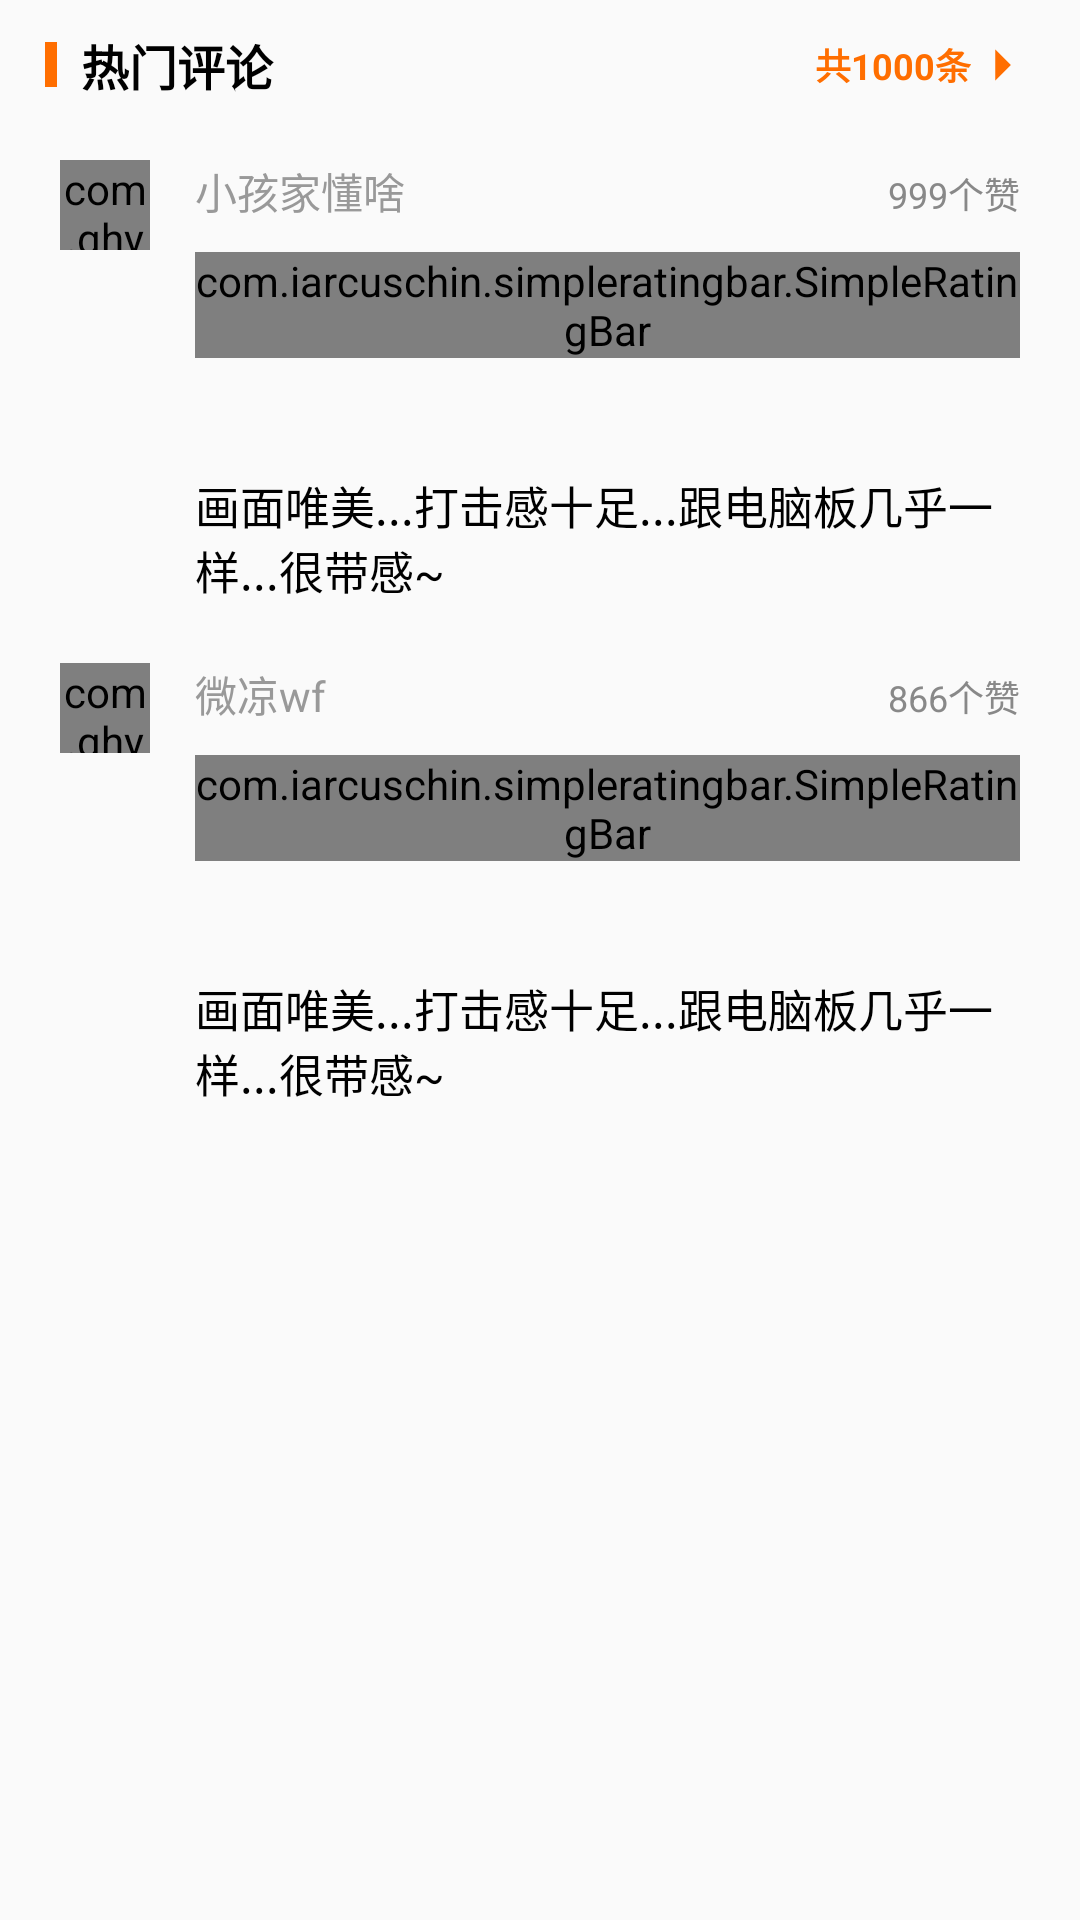

Layout XML and referenced resources for this Android screen:
<!-- AndroidManifest.xml: application theme AppTheme -->
<!-- res/layout/game_eval_layout.xml -->
<?xml version="1.0" encoding="utf-8"?>
<LinearLayout xmlns:android="http://schemas.android.com/apk/res/android"
    xmlns:app="http://schemas.android.com/apk/res-auto"
    android:layout_width="match_parent"
    android:layout_height="wrap_content"
    android:layout_marginTop="10dp"
    android:orientation="vertical">

    <LinearLayout
        android:layout_width="match_parent"
        android:layout_height="wrap_content"
        android:gravity="center_vertical"
        android:orientation="horizontal"
        android:padding="10dp">

        <View
            android:layout_width="4dp"
            android:layout_height="15dp"
            android:layout_marginLeft="5dp"
            android:background="@color/theme_color" />

        <TextView
            android:layout_width="wrap_content"
            android:layout_height="wrap_content"
            android:layout_marginLeft="8dp"
            android:layout_weight="1"
            android:text="热门评论"
            android:textColor="@color/black"
            android:textSize="16sp"
            android:textStyle="bold" />

        <TextView
            android:layout_width="wrap_content"
            android:layout_height="wrap_content"
            android:layout_marginLeft="8dp"
            android:layout_marginRight="5dp"
            android:drawableRight="@mipmap/right_arrow"
            android:gravity="right|center"
            android:text="共1000条"
            android:textColor="@color/theme_color"
            android:textSize="12sp"
            android:textStyle="bold" />

    </LinearLayout>

    <LinearLayout
        android:layout_width="match_parent"
        android:layout_height="wrap_content"
        android:orientation="horizontal"
        android:padding="10dp">

        <com.ghy.meizustorescrolldemo.view.CircleImageView
            android:layout_width="30dp"
            android:layout_height="30dp"
            android:layout_marginLeft="10dp"
            android:src="@mipmap/game_icon" />

        <LinearLayout
            android:layout_width="match_parent"
            android:layout_height="wrap_content"
            android:layout_marginLeft="15dp"
            android:layout_marginRight="10dp"
            android:layout_weight="1"
            android:orientation="vertical">

            <LinearLayout
                android:layout_width="match_parent"
                android:layout_height="wrap_content"
                android:orientation="horizontal">

                <TextView
                    android:layout_width="0dp"
                    android:layout_height="wrap_content"
                    android:layout_weight="1"
                    android:text="小孩家懂啥"
                    android:textColor="@color/black_99"
                    android:textSize="14sp" />

                <TextView
                    android:layout_width="wrap_content"
                    android:layout_height="wrap_content"
                    android:text="999个赞"
                    android:textColor="@color/black_88"
                    android:textSize="12sp" />

            </LinearLayout>

            <LinearLayout
                android:layout_width="match_parent"
                android:layout_height="wrap_content"
                android:orientation="horizontal">

                <com.iarcuschin.simpleratingbar.SimpleRatingBar
                    android:id="@+id/rating_bar"
                    android:layout_width="wrap_content"
                    android:layout_height="wrap_content"
                    android:layout_marginTop="10dp"
                    app:srb_borderColor="@color/theme_color"
                    app:srb_fillColor="@color/theme_color"
                    app:srb_numberOfStars="5"
                    app:srb_rating="5"
                    app:srb_starSize="10dp"
                    app:srb_stepSize="0.5" />

                <TextView
                    android:layout_width="0dp"
                    android:layout_height="wrap_content"
                    android:layout_marginLeft="15dp"
                    android:layout_marginTop="8dp"
                    android:layout_weight="1"
                    android:text="3月15日"
                    android:textColor="@color/black_99"
                    android:textSize="10sp" />

            </LinearLayout>

            <TextView
                android:layout_width="wrap_content"
                android:layout_height="wrap_content"
                android:layout_marginTop="10dp"
                android:text="画面唯美...打击感十足...跟电脑板几乎一样...很带感~"
                android:textColor="@color/black"
                android:textSize="15sp" />

        </LinearLayout>

    </LinearLayout>

    <LinearLayout
        android:layout_width="match_parent"
        android:layout_height="wrap_content"
        android:orientation="horizontal"
        android:padding="10dp">

        <com.ghy.meizustorescrolldemo.view.CircleImageView
            android:layout_width="30dp"
            android:layout_height="30dp"
            android:layout_marginLeft="10dp"
            android:src="@mipmap/game_icon" />

        <LinearLayout
            android:layout_width="match_parent"
            android:layout_height="wrap_content"
            android:layout_marginLeft="15dp"
            android:layout_marginRight="10dp"
            android:layout_weight="1"
            android:orientation="vertical">

            <LinearLayout
                android:layout_width="match_parent"
                android:layout_height="wrap_content"
                android:orientation="horizontal">

                <TextView
                    android:layout_width="0dp"
                    android:layout_height="wrap_content"
                    android:layout_weight="1"
                    android:text="微凉wf"
                    android:textColor="@color/black_99"
                    android:textSize="14sp" />

                <TextView
                    android:layout_width="wrap_content"
                    android:layout_height="wrap_content"
                    android:text="866个赞"
                    android:textColor="@color/black_88"
                    android:textSize="12sp" />

            </LinearLayout>

            <LinearLayout
                android:layout_width="match_parent"
                android:layout_height="wrap_content"
                android:orientation="horizontal">

                <com.iarcuschin.simpleratingbar.SimpleRatingBar
                    android:layout_width="wrap_content"
                    android:layout_height="wrap_content"
                    android:layout_marginTop="10dp"
                    app:srb_borderColor="@color/theme_color"
                    app:srb_fillColor="@color/theme_color"
                    app:srb_numberOfStars="5"
                    app:srb_rating="5"
                    app:srb_starSize="10dp"
                    app:srb_stepSize="0.5" />

                <TextView
                    android:layout_width="0dp"
                    android:layout_height="wrap_content"
                    android:layout_marginLeft="15dp"
                    android:layout_marginTop="8dp"
                    android:layout_weight="1"
                    android:text="3月15日"
                    android:textColor="@color/black_99"
                    android:textSize="10sp" />

            </LinearLayout>

            <TextView
                android:layout_width="wrap_content"
                android:layout_height="wrap_content"
                android:layout_marginTop="10dp"
                android:text="画面唯美...打击感十足...跟电脑板几乎一样...很带感~"
                android:textColor="@color/black"
                android:textSize="15sp" />

        </LinearLayout>

    </LinearLayout>

</LinearLayout>
<!-- resources referenced by this layout -->
<resources>
  <color name="black">#000000</color>
  <color name="black_88">#888888</color>
  <color name="black_99">#999999</color>
  <color name="theme_color">#ff6E00</color>
  <!-- mipmap game_icon: png bitmap (mipmap-xxhdpi, 170137 bytes) -->
  <!-- mipmap right_arrow: png bitmap (mipmap-xxhdpi, 359 bytes) -->
  <style name="AppTheme" parent="Theme.AppCompat.Light.DarkActionBar">
          
          <item name="colorPrimary">@color/colorPrimary</item>
          <item name="colorPrimaryDark">@color/colorPrimaryDark</item>
          <item name="colorAccent">@color/colorAccent</item>
      </style>
  <color name="colorPrimary">#3F51B5</color>
  <color name="colorPrimaryDark">#303F9F</color>
  <color name="colorAccent">#FF4081</color>
</resources>
